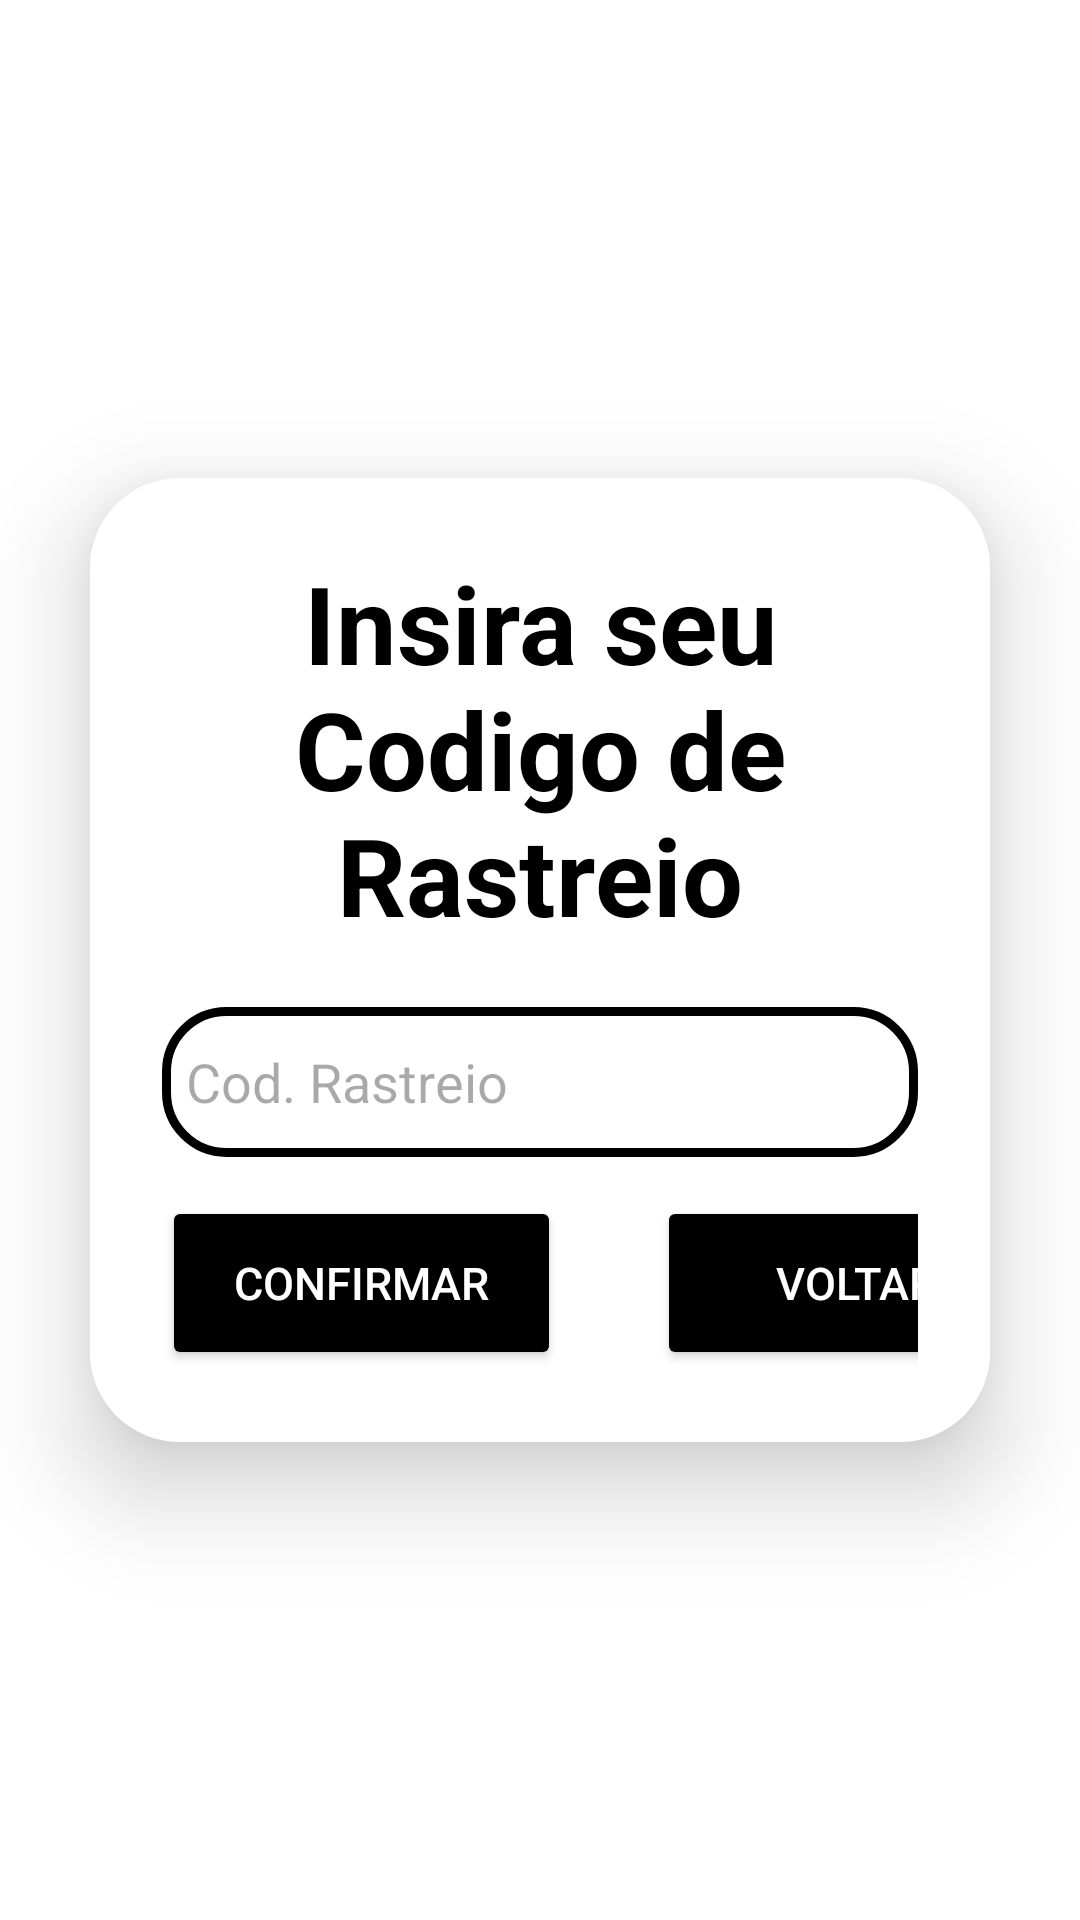

Reconstruct the res/layout file that produces this screen, plus the resources it refers to.
<!-- AndroidManifest.xml: application theme Theme.Aplicativo -->
<!-- res/layout/activity_rastreio.xml -->
<?xml version="1.0" encoding="utf-8"?>
<LinearLayout
    xmlns:android="http://schemas.android.com/apk/res/android"
    xmlns:app="http://schemas.android.com/apk/res-auto"
    xmlns:tools="http://schemas.android.com/tools"
    android:layout_width="match_parent"
    android:layout_height="match_parent"
    android:orientation="vertical"
    android:gravity="center"
    android:background="@color/white"
    tools:context=".Rastreio">

    <androidx.cardview.widget.CardView
        android:layout_width="match_parent"
        android:layout_height="wrap_content"
        android:layout_margin="30dp"
        app:cardCornerRadius="30dp"
        app:cardElevation="20dp"
        android:background="@drawable/custom_edittext">
        <LinearLayout
            android:layout_width="match_parent"
            android:layout_height="wrap_content"
            android:background="@color/white"
            android:orientation="vertical"
            android:layout_gravity="center_horizontal"
            android:padding="24dp">

            <TextView
                android:id="@+id/loginText"
                android:layout_width="match_parent"
                android:layout_height="wrap_content"
                android:text="Insira seu Codigo de Rastreio"
                android:textAlignment="center"
                android:textColor="@color/black"
                android:textSize="36sp"
                android:textStyle="bold" />

            <EditText
                android:id="@+id/codRastreio"
                android:layout_width="match_parent"
                android:layout_height="50dp"
                android:layout_marginTop="20dp"
                android:background="@drawable/custom_edittext"
                android:drawableLeft="@drawable/icone_mensagem"
                android:drawablePadding="8dp"
                android:hint="Cod. Rastreio"
                android:maxLength="30"
                android:padding="8dp"
                android:textColor="@color/black"
                android:textColorHighlight="@color/cardview_dark_background" />

            <LinearLayout
                android:layout_width="match_parent"
                android:layout_height="wrap_content"
                android:orientation="horizontal"
                android:paddingTop="8dp">

                <Button
                    android:id="@+id/confirmaRastreio"
                    android:layout_width="133dp"
                    android:layout_height="58dp"
                    android:layout_marginTop="5dp"
                    android:backgroundTint="@color/black"
                    android:text="Confirmar"
                    android:textColor="@color/white"
                    android:textSize="15sp"
                    app:cornerRadius="20dp" />

                <Button
                    android:id="@+id/voltar"
                    android:layout_width="133dp"
                    android:layout_height="58dp"
                    android:layout_marginStart="32dp"
                    android:layout_marginTop="5dp"
                    android:backgroundTint="@color/black"
                    android:text="Voltar"
                    android:textColor="@color/white"
                    android:textSize="15sp"
                    app:cornerRadius="20dp" />

            </LinearLayout>
        </LinearLayout>
    </androidx.cardview.widget.CardView>
</LinearLayout>
<!-- resources referenced by this layout -->
<resources>
  <color name="black">#FF000000</color>
  <color name="white">#FFFFFFFF</color>
  <!-- drawable custom_edittext (drawable) -->
  <?xml version="1.0" encoding="utf-8"?>
  <shape
      xmlns:android="http://schemas.android.com/apk/res/android"
      android:shape="rectangle">
      <stroke
          android:width="3dp"
          android:color="@color/black"/>
      <corners
          android:radius="20dp"/>
  </shape>
  <style name="Theme.Aplicativo" parent="Base.Theme.Aplicativo" />
  <style name="Base.Theme.Aplicativo" parent="Theme.Material3.DayNight.NoActionBar">
          <item name="colorPrimary">@color/lavender</item>
          <item name="colorPrimaryVariant">@color/lavender</item>
          <item name="colorOnPrimary">@color/white</item>
          <item name="colorSecondary">@color/teal_200</item>
          <item name="colorSecondaryVariant">@color/teal_700</item>
          <item name="colorOnSecondary">@color/black</item>
          <item name="android:statusBarColor">?attr/colorPrimaryVariant</item>
          <item name="android:windowAnimationStyle">@style/CustomActivityAnimation</item>
      </style>
  <color name="lavender">#8692f7</color>
  <color name="teal_200">#FF03DAC5</color>
  <color name="teal_700">#FF018786</color>
  <style name="CustomActivityAnimation" parent="@android:style/Animation.Activity">
          <item name="android:activityOpenEnterAnimation">@anim/deslizar_direita</item>
          <item name="android:activityOpenExitAnimation">@anim/deslizar_esquerda</item>
      </style>
</resources>
